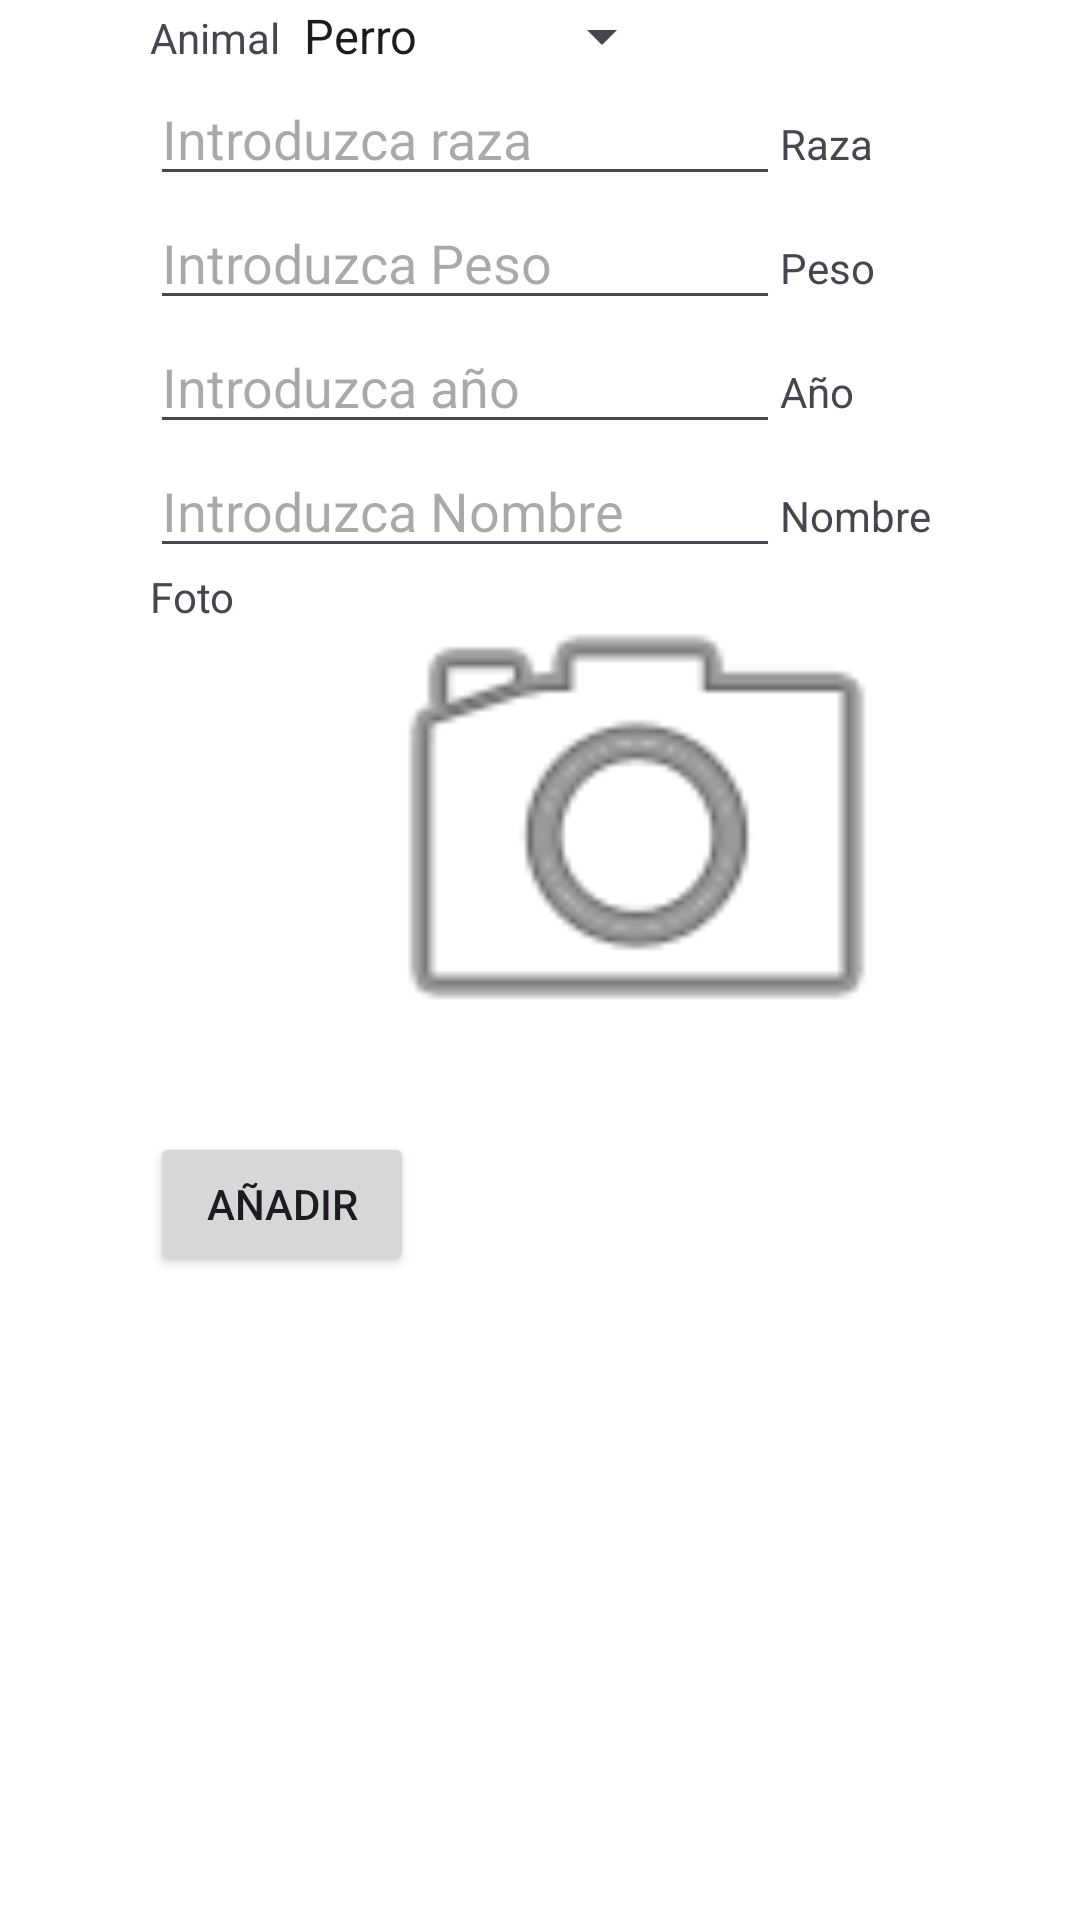

The Android layout XML behind this screen, and the referenced resources:
<!-- AndroidManifest.xml: application theme Theme.PetpalTheme -->
<!-- res/layout/add_pet_dialog.xml -->
<ScrollView xmlns:android="http://schemas.android.com/apk/res/android"
    xmlns:app="http://schemas.android.com/apk/res-auto"
    xmlns:tools="http://schemas.android.com/tools"
    android:id="@+id/scrollView"
    android:layout_width="match_parent"
    android:layout_height="match_parent"
    android:fillViewport="true">

    <androidx.constraintlayout.widget.ConstraintLayout
        android:id="@+id/Foto"
        android:layout_width="match_parent"
        android:layout_height="match_parent">

        <LinearLayout
            android:layout_width="wrap_content"
            android:layout_height="wrap_content"
            android:orientation="vertical"
            app:layout_constraintEnd_toEndOf="parent"
            app:layout_constraintStart_toStartOf="parent"
            app:layout_constraintTop_toTopOf="parent">

            <LinearLayout
                android:layout_width="wrap_content"
                android:layout_height="wrap_content"
                android:orientation="horizontal">

                <TextView
                    android:id="@+id/Animal"
                    android:layout_width="wrap_content"
                    android:layout_height="wrap_content"
                    android:layout_weight="1"
                    android:text="@string/animal" />

                <Spinner
                    android:id="@+id/spinner"
                    android:layout_width="wrap_content"
                    android:layout_height="wrap_content"
                    android:layout_weight="1"
                    android:entries="@array/nombres" />

                <EditText
                    android:id="@+id/otroAnimalEditText"
                    android:layout_width="wrap_content"
                    android:layout_height="wrap_content"
                    android:hint="@string/introducir_otro_tipo_animal"
                    android:visibility="gone" />

            </LinearLayout>

            <LinearLayout
                android:layout_width="wrap_content"
                android:layout_height="wrap_content"
                android:orientation="horizontal">

                <EditText
                    android:id="@+id/eraza"
                    android:layout_width="wrap_content"
                    android:layout_height="wrap_content"
                    android:layout_weight="1"
                    android:ems="10"
                    android:hint="@string/introducir_raza"
                    android:inputType="text" />

                <TextView
                    android:id="@+id/raza"
                    android:layout_width="wrap_content"
                    android:layout_height="wrap_content"
                    android:layout_weight="1"
                    android:text="@string/raza" />

            </LinearLayout>

            <LinearLayout
                android:layout_width="wrap_content"
                android:layout_height="wrap_content"
                android:orientation="horizontal">

                <EditText
                    android:id="@+id/epeso"
                    android:layout_width="wrap_content"
                    android:layout_height="wrap_content"
                    android:layout_weight="1"
                    android:ems="10"
                    android:focusable="false"
                    android:focusableInTouchMode="false"
                    android:hint="@string/introducir_peso"
                    android:inputType="none" />

                <TextView
                    android:id="@+id/peso"
                    android:layout_width="wrap_content"
                    android:layout_height="wrap_content"
                    android:layout_weight="1"
                    android:text="@string/peso" />

            </LinearLayout>

            <LinearLayout
                android:layout_width="wrap_content"
                android:layout_height="wrap_content"
                android:orientation="horizontal">

                <EditText
                    android:id="@+id/eanyo"
                    android:layout_width="wrap_content"
                    android:layout_height="wrap_content"
                    android:layout_weight="1"
                    android:ems="10"
                    android:focusable="false"
                    android:focusableInTouchMode="false"
                    android:hint="@string/introducir_anyo"
                    android:inputType="none" />

                <TextView
                    android:id="@+id/anyo"
                    android:layout_width="wrap_content"
                    android:layout_height="wrap_content"
                    android:layout_weight="1"
                    android:text="@string/anyo" />

            </LinearLayout>

            <LinearLayout
                android:layout_width="wrap_content"
                android:layout_height="wrap_content"
                android:orientation="horizontal">

                <EditText
                    android:id="@+id/enombre"
                    android:layout_width="wrap_content"
                    android:layout_height="wrap_content"
                    android:layout_weight="1"
                    android:ems="10"
                    android:hint="@string/introducir_nombre"
                    android:inputType="text" />

                <TextView
                    android:id="@+id/nombre"
                    android:layout_width="wrap_content"
                    android:layout_height="wrap_content"
                    android:layout_weight="1"
                    android:text="@string/nombre" />
            </LinearLayout>

            <LinearLayout
                android:layout_width="match_parent"
                android:layout_height="188dp"
                android:orientation="horizontal">

                <TextView
                    android:id="@+id/foto"
                    android:layout_width="92dp"
                    android:layout_height="51dp"
                    android:layout_weight="1"
                    android:text="@string/foto" />

                <ImageView
                    android:id="@+id/anyadirimagen"
                    android:layout_width="196dp"
                    android:layout_height="172dp"
                    android:background="#FFFFFF"
                    android:scaleType="centerCrop"
                    app:srcCompat="@android:drawable/ic_menu_camera"
                    tools:srcCompat="@android:drawable/ic_menu_camera" />

            </LinearLayout>

            <Button
                android:id="@+id/anyadir"
                android:layout_width="wrap_content"
                android:layout_height="wrap_content"
                android:layout_weight="1"
                android:onClick="onClick"
                android:text="@string/anadir" />

        </LinearLayout>

    </androidx.constraintlayout.widget.ConstraintLayout>
</ScrollView>
<!-- resources referenced by this layout -->
<resources>
  <string-array name="nombres">
  
          <item>Perro</item>
          <item>Gato</item>
          <item>Pez</item>
          <item>Conejo</item>
          <item>Hamster</item>
          <item>Pájaro</item>
          <item>Tortuga</item>
          <item>Cobaya</item>
          <item>Serpiente</item>
          <item>Hurón</item>
          <item>Gecko</item>
          <item>Otro</item>
  
      </string-array>
  <string name="anadir">añadir</string>
  <string name="animal">Animal</string>
  <string name="anyo">Año</string>
  <string name="foto">Foto</string>
  <string name="introducir_anyo">Introduzca año</string>
  <string name="introducir_nombre">Introduzca Nombre</string>
  <string name="introducir_otro_tipo_animal">Introduce otro tipo de animal</string>
  <string name="introducir_peso">Introduzca Peso</string>
  <string name="introducir_raza">Introduzca raza</string>
  <string name="nombre">Nombre</string>
  <string name="peso">Peso</string>
  <string name="raza">Raza</string>
  <color name="md_theme_light_background">#FFFFFF</color>
  <color name="md_theme_light_primary">#006C51</color>
  <color name="md_theme_light_onPrimary">#FFFFFF</color>
  <color name="md_theme_light_primaryContainer">#84F8CD</color>
  <color name="md_theme_light_onPrimaryContainer">#002116</color>
  <color name="md_theme_light_secondary">#4C6359</color>
  <color name="md_theme_light_onSecondary">#FFFFFF</color>
  <color name="md_theme_light_secondaryContainer">#CEE9DB</color>
  <color name="md_theme_light_onSecondaryContainer">#082017</color>
  <color name="md_theme_light_tertiary">#3F6375</color>
  <color name="md_theme_light_onTertiary">#FFFFFF</color>
  <color name="md_theme_light_tertiaryContainer">#C2E8FD</color>
  <color name="md_theme_light_onTertiaryContainer">#001F2B</color>
  <color name="md_theme_light_error">#BA1A1A</color>
  <color name="md_theme_light_errorContainer">#FFDAD6</color>
  <color name="md_theme_light_onError">#FFFFFF</color>
  <color name="md_theme_light_onErrorContainer">#410002</color>
  <color name="md_theme_light_onBackground">#FFFFFF</color>
  <color name="md_theme_light_onSurface">#191C1A</color>
  <color name="md_theme_light_surfaceVariant">#DBE5DE</color>
  <color name="md_theme_light_onSurfaceVariant">#404944</color>
  <color name="md_theme_light_outline">#707974</color>
  <color name="md_theme_light_inverseOnSurface">#EFF1EE</color>
  <color name="md_theme_light_inverseSurface">#2E312F</color>
  <color name="md_theme_light_inversePrimary">#66DBB2</color>
</resources>
